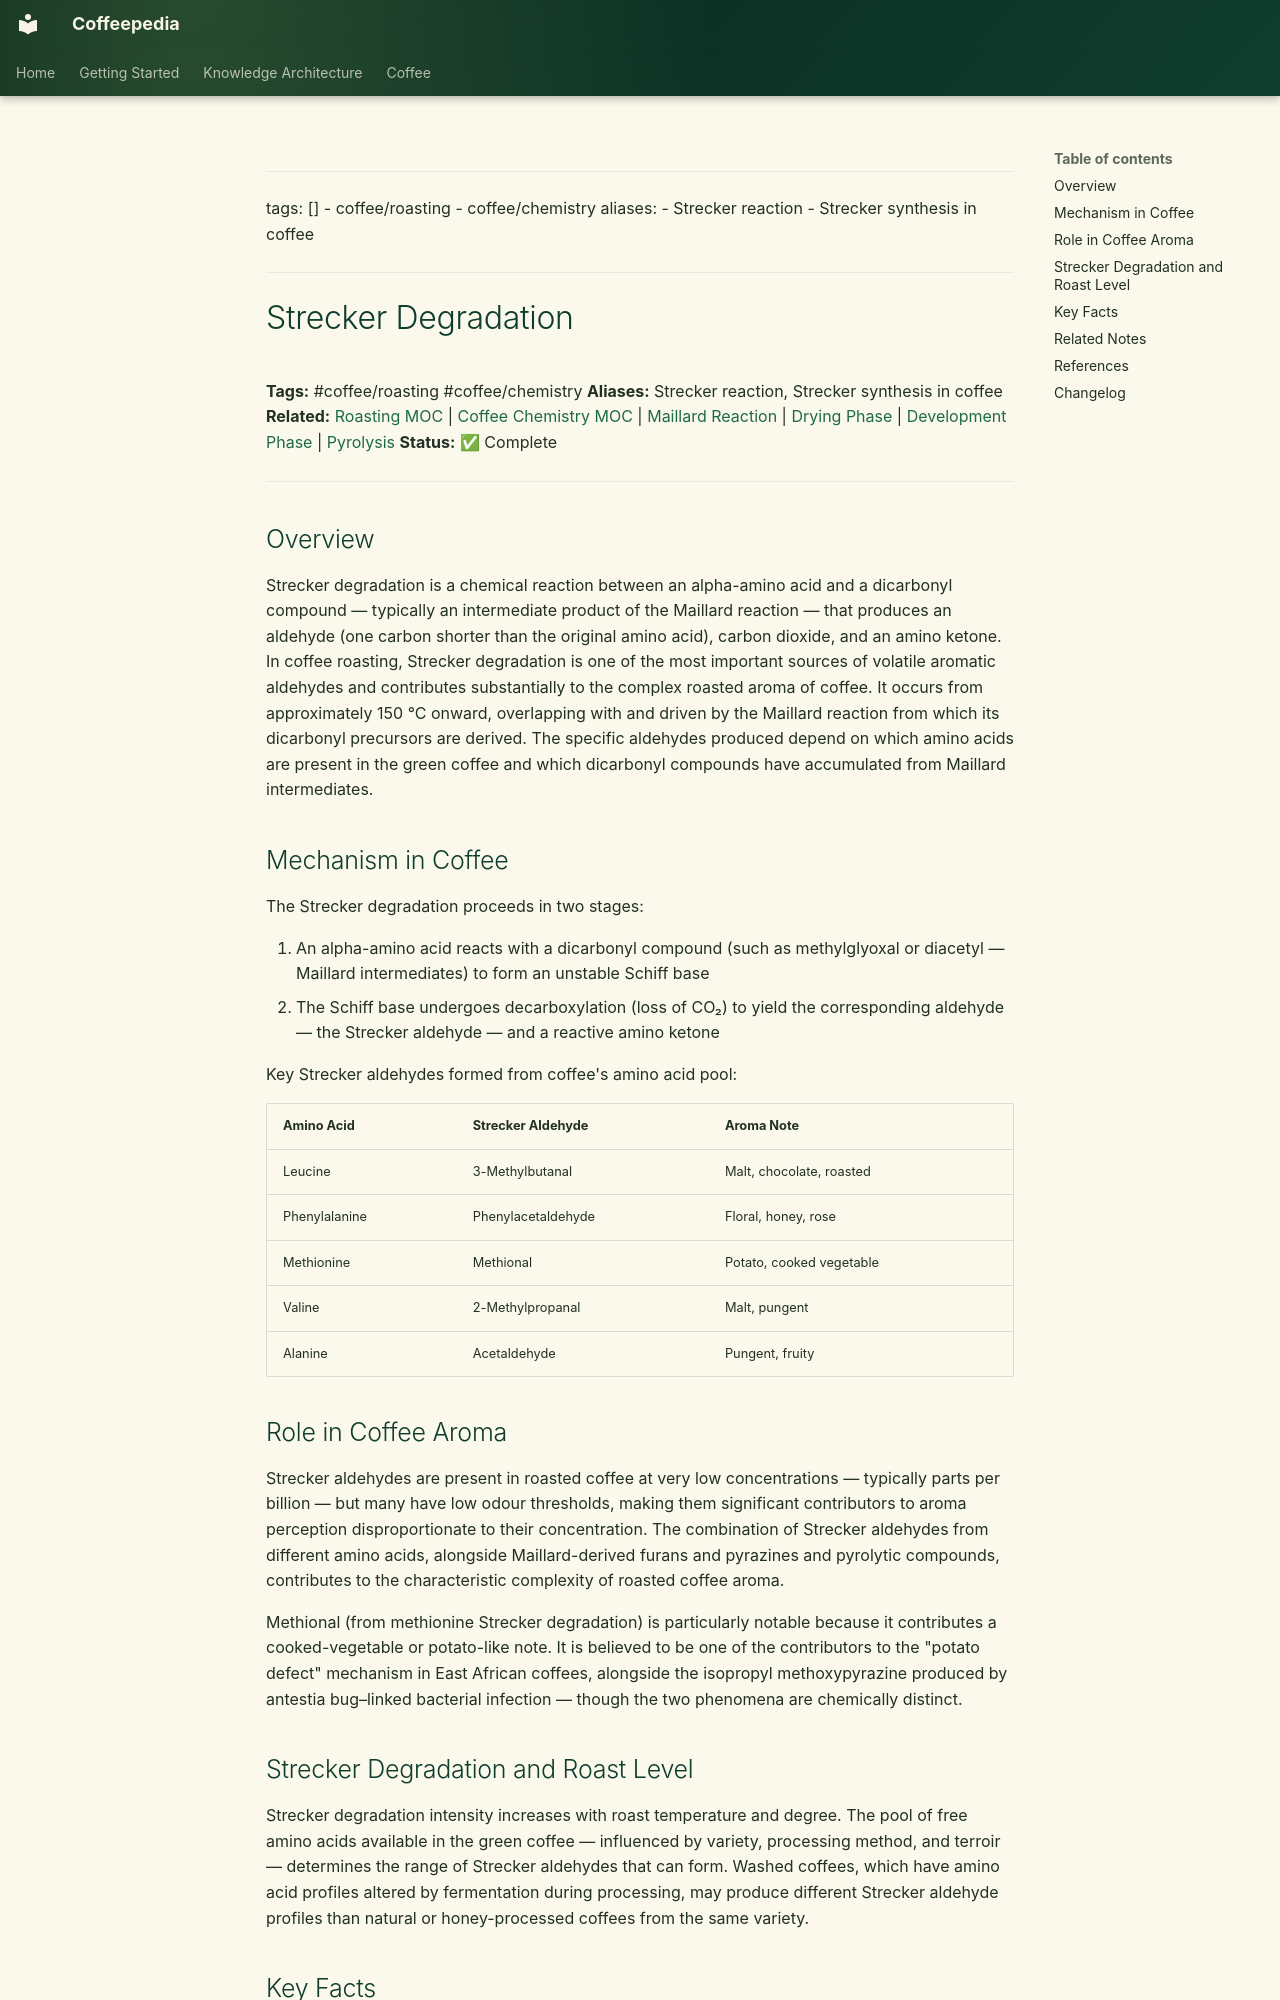

repository: Vauldt/all-about-coffee · page: coffee/coffee-roasting/strecker-degradation/index.html · generator: mkdocs

---
tags: []
  - coffee/roasting
  - coffee/chemistry
aliases:
  - Strecker reaction
  - Strecker synthesis in coffee
---

# Strecker Degradation

**Tags:** #coffee/roasting #coffee/chemistry
**Aliases:** Strecker reaction, Strecker synthesis in coffee
**Related:** [Roasting MOC](../maps-of-content/roasting-moc.md) | [Coffee Chemistry MOC](../maps-of-content/coffee-chemistry-moc.md) | [Maillard Reaction](maillard-reaction.md) | [Drying Phase](drying-phase.md) | [Development Phase](development-phase.md) | [Pyrolysis](pyrolysis.md)
**Status:** ✅ Complete

---

## Overview

Strecker degradation is a chemical reaction between an alpha-amino acid and a dicarbonyl compound — typically an intermediate product of the Maillard reaction — that produces an aldehyde (one carbon shorter than the original amino acid), carbon dioxide, and an amino ketone. In coffee roasting, Strecker degradation is one of the most important sources of volatile aromatic aldehydes and contributes substantially to the complex roasted aroma of coffee. It occurs from approximately 150 °C onward, overlapping with and driven by the Maillard reaction from which its dicarbonyl precursors are derived. The specific aldehydes produced depend on which amino acids are present in the green coffee and which dicarbonyl compounds have accumulated from Maillard intermediates.

## Mechanism in Coffee

The Strecker degradation proceeds in two stages:

1. An alpha-amino acid reacts with a dicarbonyl compound (such as methylglyoxal or diacetyl — Maillard intermediates) to form an unstable Schiff base
2. The Schiff base undergoes decarboxylation (loss of CO₂) to yield the corresponding aldehyde — the Strecker aldehyde — and a reactive amino ketone

Key Strecker aldehydes formed from coffee's amino acid pool:

| Amino Acid | Strecker Aldehyde | Aroma Note |
| :--- | :--- | :--- |
| Leucine | 3-Methylbutanal | Malt, chocolate, roasted |
| Phenylalanine | Phenylacetaldehyde | Floral, honey, rose |
| Methionine | Methional | Potato, cooked vegetable |
| Valine | 2-Methylpropanal | Malt, pungent |
| Alanine | Acetaldehyde | Pungent, fruity |

## Role in Coffee Aroma

Strecker aldehydes are present in roasted coffee at very low concentrations — typically parts per billion — but many have low odour thresholds, making them significant contributors to aroma perception disproportionate to their concentration. The combination of Strecker aldehydes from different amino acids, alongside Maillard-derived furans and pyrazines and pyrolytic compounds, contributes to the characteristic complexity of roasted coffee aroma.

Methional (from methionine Strecker degradation) is particularly notable because it contributes a cooked-vegetable or potato-like note. It is believed to be one of the contributors to the "potato defect" mechanism in East African coffees, alongside the isopropyl methoxypyrazine produced by antestia bug–linked bacterial infection — though the two phenomena are chemically distinct.
